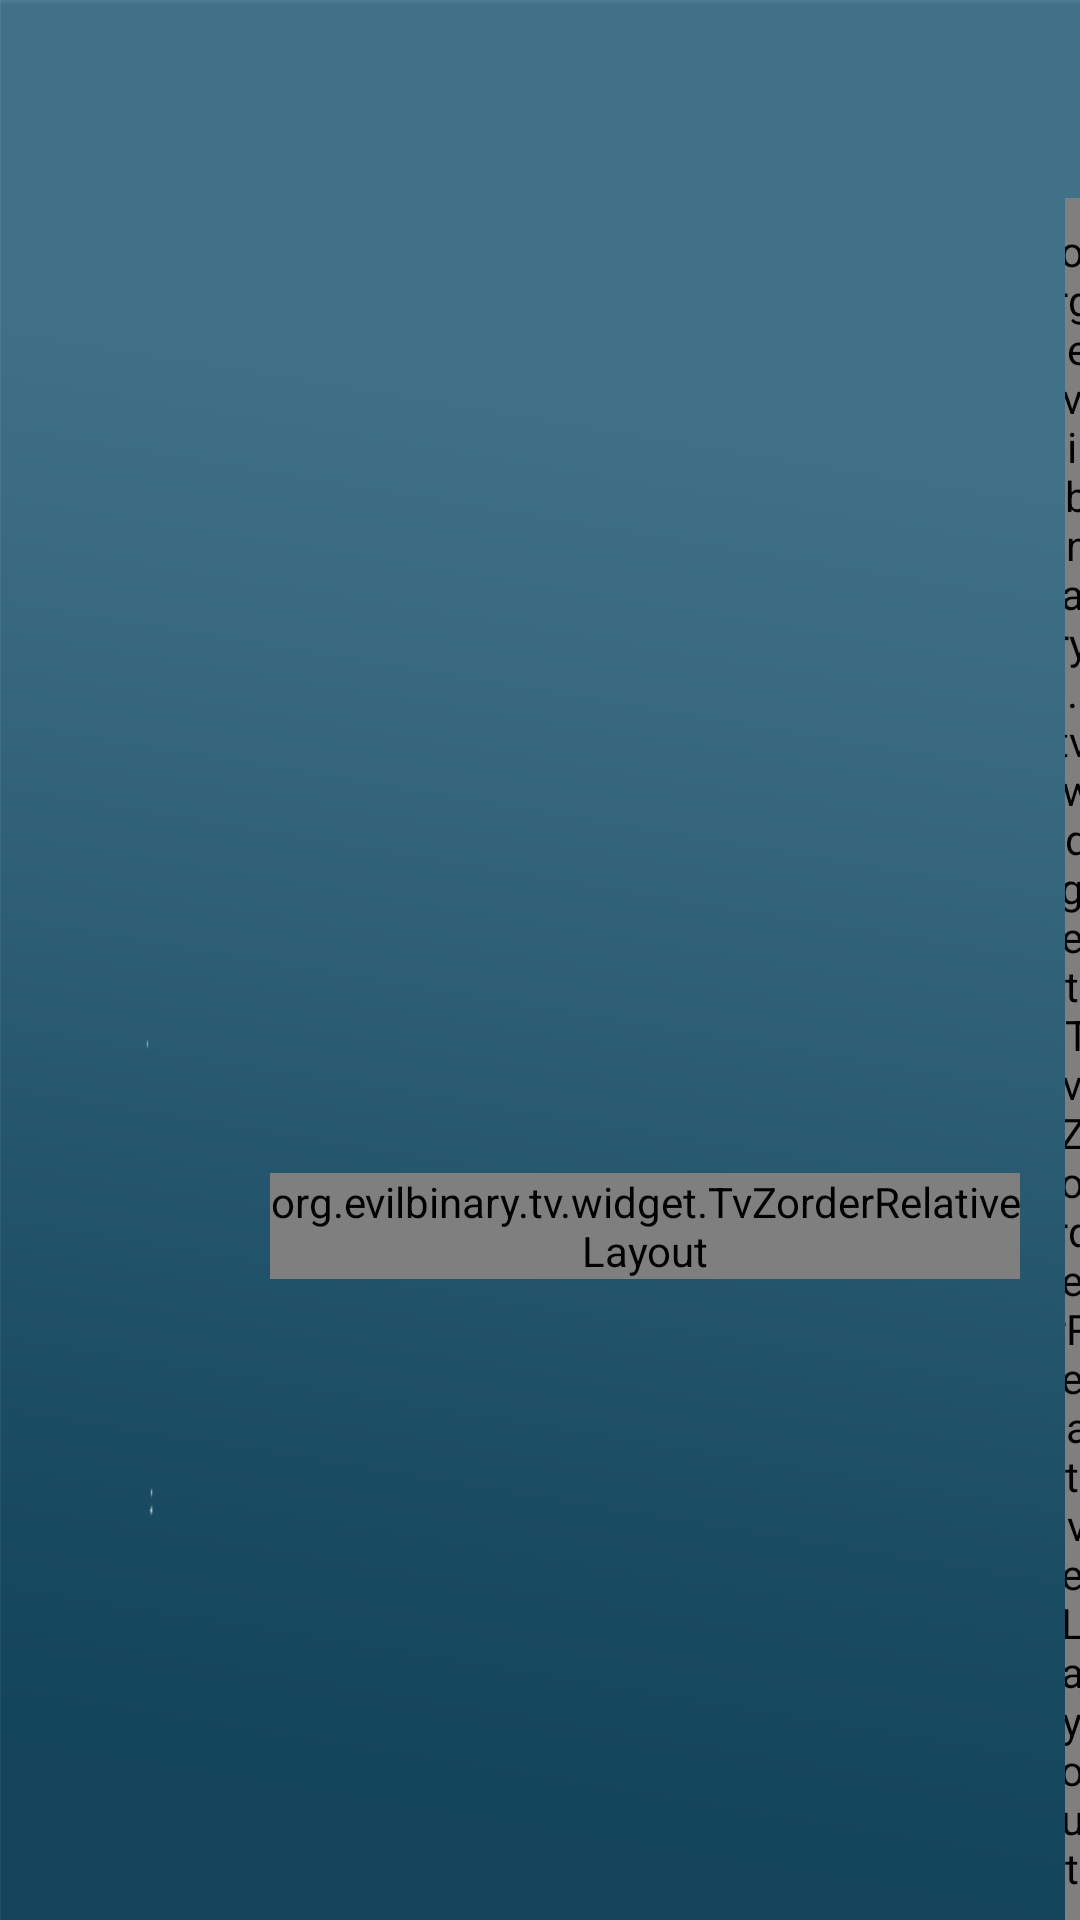

Layout XML and referenced resources for this Android screen:
<!-- AndroidManifest.xml: application theme AppTheme -->
<!-- res/layout/home_middle_content.xml -->
<?xml version="1.0" encoding="utf-8"?>
<RelativeLayout xmlns:android="http://schemas.android.com/apk/res/android"
    xmlns:app="http://schemas.android.com/apk/res-auto"
    android:layout_width="match_parent"
    android:layout_height="match_parent"
    android:layout_gravity="center"
    android:clipChildren="false"
    android:focusable="false">

    <include layout="@layout/title_label" />

    <RelativeLayout
        android:id="@+id/view_first"
        android:layout_width="265dp"
        android:layout_height="309dp"
        android:layout_below="@+id/title_label_container"
        android:layout_marginStart="80dp"
        android:layout_marginTop="20dp"
        android:layout_marginEnd="10dp"
        android:layout_marginBottom="16dp"
        android:clipChildren="true"
        android:clipToPadding="true">

        <android.support.v7.widget.RecyclerView
            android:id="@+id/input_source_RecyclerView"
            android:layout_width="match_parent"
            android:layout_height="match_parent"
            android:layout_centerInParent="true" />

    </RelativeLayout>

    <org.evilbinary.tv.widget.TvZorderRelativeLayout
        android:id="@+id/view_tvstore_container"
        android:layout_width="wrap_content"
        android:layout_height="wrap_content"
        android:layout_below="@+id/view_first"
        android:layout_marginStart="90dp"
        android:layout_marginEnd="20dp"
        android:focusable="false">

        <org.evilbinary.tv.widget.RoundedFrameLayout
            android:id="@+id/view_tvstore"
            android:layout_width="247dp"
            android:layout_height="160dp"
            android:background="@drawable/bg_home_item_selector"
            android:focusable="true"
            android:focusableInTouchMode="true"
            android:padding="2dp">

            <ImageView
                android:layout_width="match_parent"
                android:layout_height="match_parent"
                android:scaleType="fitXY"
                android:src="@drawable/bg_main_tvstore" />
        </org.evilbinary.tv.widget.RoundedFrameLayout>
    </org.evilbinary.tv.widget.TvZorderRelativeLayout>

    <org.evilbinary.tv.widget.TvZorderRelativeLayout
        android:id="@+id/list"
        android:layout_width="match_parent"
        android:layout_height="match_parent"
        android:layout_alignTop="@+id/view_first"
        android:layout_gravity="center"
        android:layout_toEndOf="@+id/view_first"
        android:clipToPadding="false"
        android:focusable="false">

        <RelativeLayout
            android:id="@+id/view_youtube"
            android:layout_width="265dp"
            android:layout_height="303dp"
            android:layout_alignTop="@+id/view_first"
            android:layout_marginTop="3dp"
            android:layout_marginEnd="20dp"
            android:layout_marginBottom="20dp"
            android:layout_toEndOf="@+id/view_first"
            android:background="@drawable/bg_home_item_selector"
            android:focusable="true"
            android:focusableInTouchMode="true"
            android:padding="2dp">

            <ImageView
                android:layout_width="wrap_content"
                android:layout_height="wrap_content"
                android:layout_centerInParent="true"
                android:scaleType="fitXY"
                android:src="@drawable/bg_main_youtube" />
        </RelativeLayout>

        <RelativeLayout
            android:id="@+id/view_netflix"
            android:layout_width="265dp"
            android:layout_height="303dp"
            android:layout_alignTop="@+id/view_youtube"
            android:layout_marginEnd="20dp"
            android:layout_toEndOf="@+id/view_youtube"
            android:background="@drawable/bg_home_item_selector"
            android:focusable="true"
            android:focusableInTouchMode="true"
            android:padding="2dp">

            <ImageView
                android:layout_width="wrap_content"
                android:layout_height="wrap_content"
                android:layout_centerInParent="true"
                android:scaleType="fitXY"
                android:src="@drawable/bg_main_netflix" />
        </RelativeLayout>

        <RelativeLayout
            android:id="@+id/view_hotstar"
            android:layout_width="265dp"
            android:layout_height="303dp"
            android:layout_alignTop="@+id/view_youtube"
            android:layout_toEndOf="@+id/view_netflix"
            android:background="@drawable/bg_home_item_selector"
            android:focusable="true"
            android:focusableInTouchMode="true"
            android:padding="2dp">

            <ImageView
                android:layout_width="wrap_content"
                android:layout_height="wrap_content"
                android:layout_centerInParent="true"
                android:scaleType="fitXY"
                android:src="@drawable/bg_main_hotstar" />
        </RelativeLayout>

        <RelativeLayout
            android:id="@+id/view_wirelessdisplay"
            android:layout_width="265dp"
            android:layout_height="160dp"
            android:layout_below="@+id/view_youtube"
            android:layout_marginEnd="20dp"
            android:background="@drawable/bg_home_item_selector"
            android:focusable="true"
            android:focusableInTouchMode="true"
            android:padding="2dp">

            <ImageView
                android:layout_width="wrap_content"
                android:layout_height="wrap_content"
                android:layout_centerInParent="true"
                android:scaleType="fitXY"
                android:src="@drawable/bg_main_wirelessdisplay" />
        </RelativeLayout>

        <RelativeLayout
            android:id="@+id/view_primevideo"
            android:layout_width="265dp"
            android:layout_height="160dp"
            android:layout_below="@+id/view_netflix"
            android:layout_alignTop="@+id/view_wirelessdisplay"
            android:layout_marginEnd="20dp"
            android:layout_toEndOf="@+id/view_wirelessdisplay"
            android:background="@drawable/bg_home_item_selector"
            android:focusable="true"
            android:focusableInTouchMode="true"
            android:padding="2dp">

            <ImageView
                android:layout_width="wrap_content"
                android:layout_height="wrap_content"
                android:layout_centerInParent="true"
                android:scaleType="fitXY"
                android:src="@drawable/bg_main_primevideo" />
        </RelativeLayout>

        <RelativeLayout
            android:id="@+id/view_apps"
            android:layout_width="265dp"
            android:layout_height="160dp"
            android:layout_below="@+id/view_hotstar"
            android:layout_alignTop="@+id/view_primevideo"
            android:layout_toEndOf="@+id/view_primevideo"
            android:background="@drawable/bg_home_item_selector"
            android:focusable="true"
            android:focusableInTouchMode="true"
            android:padding="2dp">

            <ImageView
                android:layout_width="wrap_content"
                android:layout_height="wrap_content"
                android:layout_centerInParent="true"
                android:scaleType="fitXY"
                android:src="@drawable/bg_main_apps" />
        </RelativeLayout>
    </org.evilbinary.tv.widget.TvZorderRelativeLayout>
</RelativeLayout>
<!-- res/layout/title_label.xml (included above) -->
<?xml version="1.0" encoding="utf-8"?>
<LinearLayout xmlns:android="http://schemas.android.com/apk/res/android"
    android:id="@+id/title_label_container"
    android:layout_width="match_parent"
    android:layout_height="36dp"
    android:layout_marginBottom="10dp"
    android:focusable="false"
    android:orientation="horizontal">

    <TextView
        android:id="@+id/page_title"
        android:layout_width="match_parent"
        android:layout_height="match_parent"
        android:layout_marginStart="96dp"
        android:gravity="top"
        android:textColor="@color/white"
        android:textSize="@dimen/home_label_size"
        android:textStyle="bold" />

</LinearLayout>
<!-- resources referenced by this layout -->
<resources>
  <dimen name="home_label_size">30sp</dimen>
  <!-- drawable bg_home_item_selector (drawable) -->
  <?xml version="1.0" encoding="utf-8" ?>
  <selector xmlns:android="http://schemas.android.com/apk/res/android">
      <item android:drawable="@drawable/custom_border" android:state_focused="true" />
      <item android:drawable="@android:color/transparent" />
  </selector>
  <!-- drawable bg_main_apps: png bitmap (drawable-mdpi, 3327 bytes) -->
  <!-- drawable bg_main_hotstar: png bitmap (drawable-mdpi, 145286 bytes) -->
  <!-- drawable bg_main_netflix: png bitmap (drawable-mdpi, 147852 bytes) -->
  <!-- drawable bg_main_primevideo: png bitmap (drawable-mdpi, 5117 bytes) -->
  <!-- drawable bg_main_tvstore: png bitmap (drawable-mdpi, 5956 bytes) -->
  <!-- drawable bg_main_wirelessdisplay: png bitmap (drawable-mdpi, 6861 bytes) -->
  <!-- drawable bg_main_youtube: png bitmap (drawable-mdpi, 52083 bytes) -->
  <style name="AppTheme" parent="Theme.AppCompat.NoActionBar">
          
          <item name="android:windowFullscreen">true</item>
          <item name="android:windowNoTitle">true</item>
          <item name="android:windowBackground">@drawable/bg_wallpaper</item>
          <item name="android:windowIsTranslucent">true</item>
      </style>
  <!-- drawable custom_border (drawable) -->
  <?xml version="1.0" encoding="utf-8"?>
  <shape xmlns:android="http://schemas.android.com/apk/res/android"
      android:shape="rectangle">
      <corners android:radius="8dp" />
      <stroke
          android:width="2dp"
          android:color="#FFFFFF" />
  </shape>
  <!-- drawable bg_wallpaper: png bitmap (drawable, 24480 bytes) -->
  <!-- not gathered from this repository: default colours our renderer supplied (Android Studio template values) -->
  <color name="white">#FFFFFFFF</color>
</resources>
